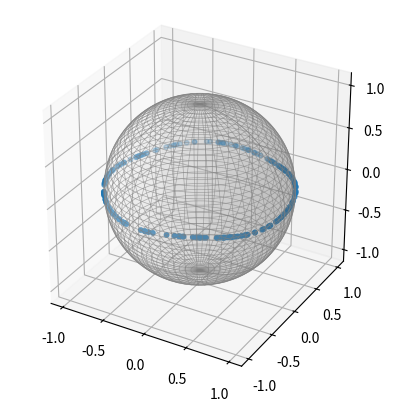

Generate this figure with matplotlib:
# filepath: c:\Users\<user>\OneDrive - 国立大学法人岩手大学\ドキュメント\Self-Expressive-Network\src\tes.py
import numpy as np
import matplotlib.pyplot as plt
from mpl_toolkits.mplot3d import Axes3D

N = 200 
phi = 2 * np.pi * np.random.rand(N)
#np.random.rand(N)を自己表現係数にする
theta = (np.pi / 132.0) * np.sin(4 * phi)# theta = (pi/12)*sin(4*phi)緯度

# X は MATLAB と同様に shape=(3, N)
X = np.vstack([
    np.cos(theta) * np.cos(phi),
    np.cos(theta) * np.sin(phi),
    np.sin(theta)
])

# 必要なら (N,3) に変換
X_rows = X.T

# 簡単な確認 / 可視化
print("X shape:", X.shape)         # (3, N)
print("X_rows shape:", X_rows.shape)  # (N, 3)

# Plotting the random points on the sphere
fig = plt.figure()
ax = fig.add_subplot(111, projection='3d')
ax.scatter(X_rows[:,0], X_rows[:,1], X_rows[:,2], s=10)

# X, Y, Z軸の比率を1:1:1に設定して、球が歪まないようにする
ax.set_box_aspect([1, 1, 1]) # 3Dプロットでアスペクト比を固定する推奨される方法

# Plotting the sphere
u = np.linspace(0, 2 * np.pi, 100)
v = np.linspace(0, np.pi, 100)
x = np.outer(np.cos(u), np.sin(v))
y = np.outer(np.sin(u), np.sin(v))
z = np.outer(np.ones(np.size(u)), np.cos(v))


# 透明度 (alpha) を非常に小さく設定して透明に近づける
ax.plot_surface(x, y, z, color='w', alpha=0.2) # 非常に薄い白
# 球面がわかりやすいようにワイヤーフレームを追加
ax.plot_wireframe(x, y, z, color='gray', alpha=0.6, linewidth=0.5)

plt.show()